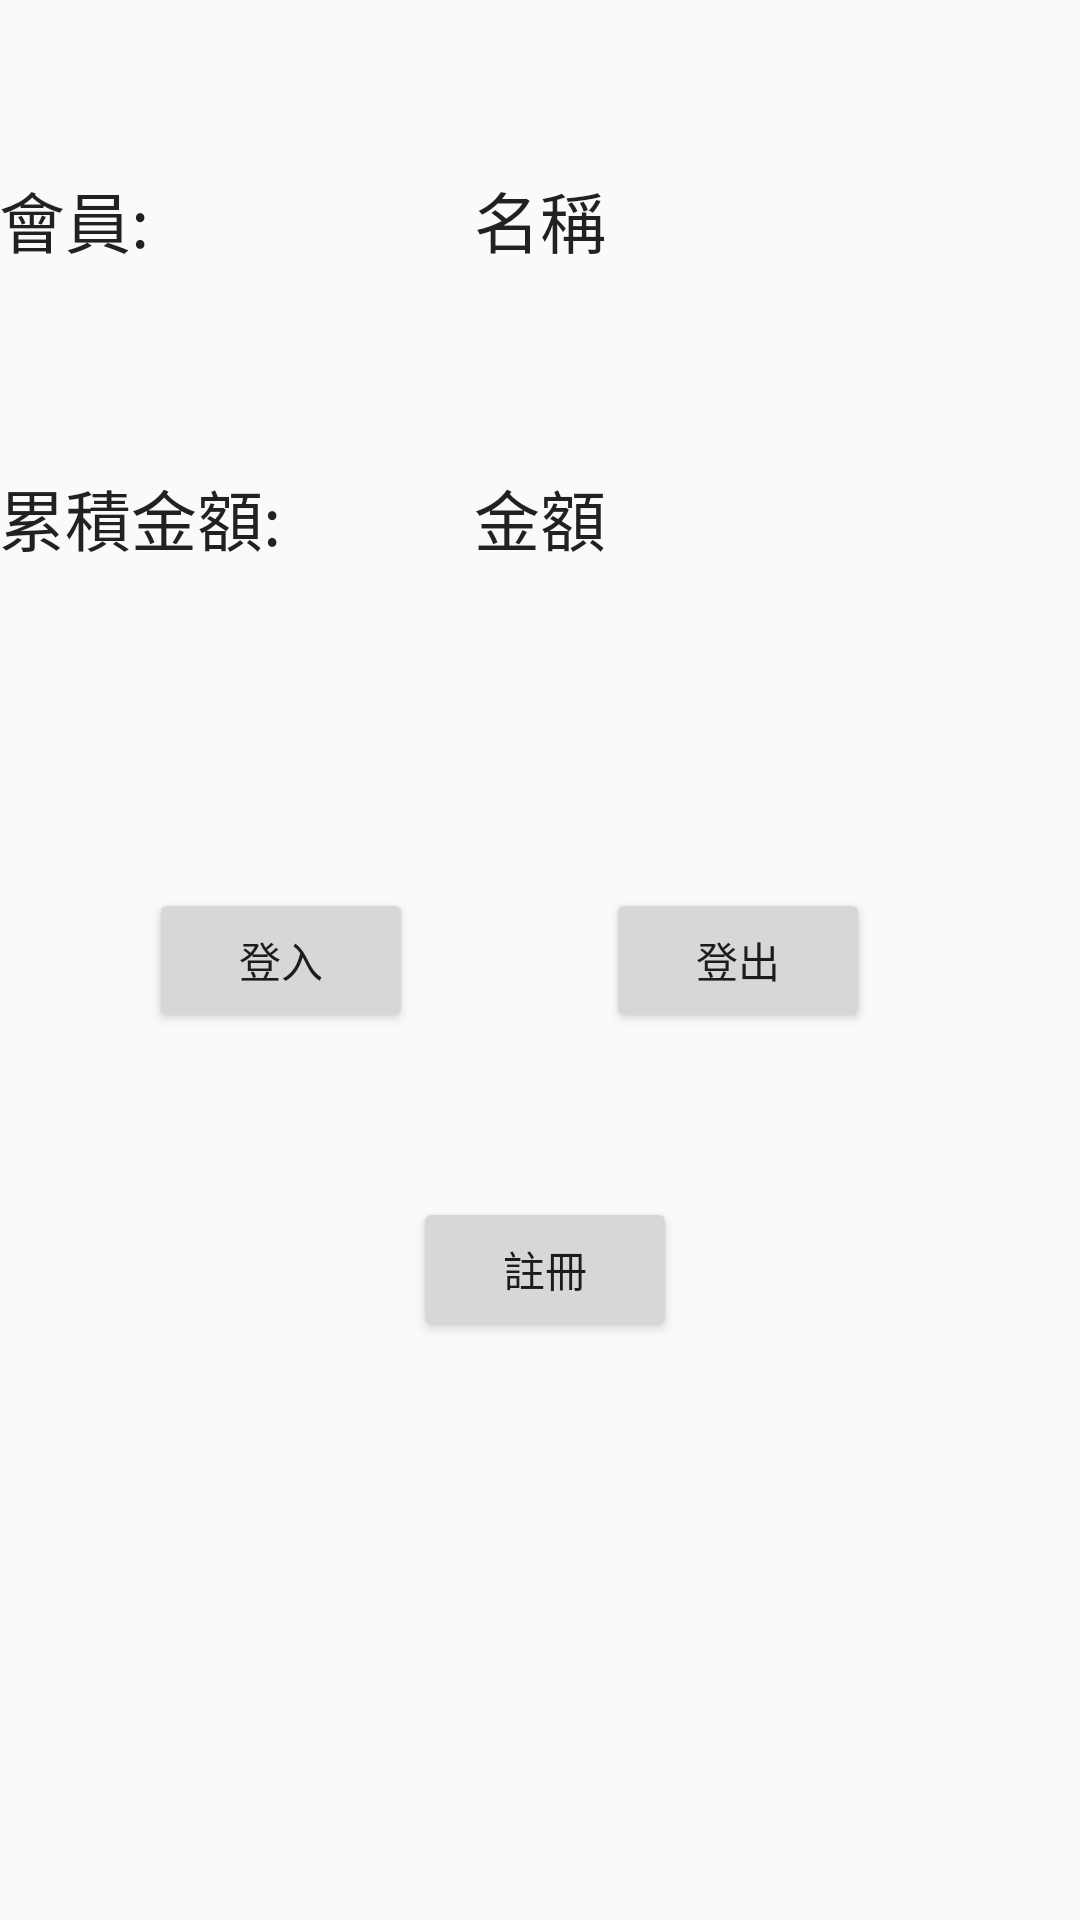

The Android layout XML behind this screen, and the referenced resources:
<!-- AndroidManifest.xml: application theme AppTheme -->
<!-- res/layout/activity_member.xml -->
<?xml version="1.0" encoding="utf-8"?>
<RelativeLayout xmlns:android="http://schemas.android.com/apk/res/android"
    xmlns:tools="http://schemas.android.com/tools"
    android:layout_width="match_parent"
    android:layout_height="match_parent"
    android:paddingBottom="@dimen/activity_vertical_margin"
    android:paddingLeft="@dimen/activity_horizontal_margin"
    android:paddingRight="@dimen/activity_horizontal_margin"
    android:paddingTop="@dimen/activity_vertical_margin"
    tools:context="com.petgo.MemberActivity">

    <TextView
        android:layout_width="wrap_content"
        android:layout_height="wrap_content"
        android:textAppearance="?android:attr/textAppearanceLarge"
        android:text="會員:"
        android:id="@+id/textView2"
        android:layout_alignParentTop="true"
        android:layout_alignParentLeft="true"
        android:layout_alignParentStart="true"
        android:layout_marginTop="57dp" />

    <TextView
        android:layout_width="wrap_content"
        android:layout_height="wrap_content"
        android:textAppearance="?android:attr/textAppearanceLarge"
        android:text="名稱"
        android:id="@+id/tvName"
        android:layout_centerHorizontal="true"
        android:layout_alignTop="@+id/textView2" />

    <TextView
        android:layout_width="wrap_content"
        android:layout_height="wrap_content"
        android:textAppearance="?android:attr/textAppearanceLarge"
        android:text="累積金額:"
        android:id="@+id/textView4"
        android:layout_marginTop="67dp"
        android:layout_below="@+id/textView2"
        android:layout_alignParentLeft="true"
        android:layout_alignParentStart="true" />

    <TextView
        android:layout_width="wrap_content"
        android:layout_height="wrap_content"
        android:textAppearance="?android:attr/textAppearanceLarge"
        android:text="金額"
        android:id="@+id/tvTotalPrice"
        android:layout_alignTop="@+id/textView4"
        android:layout_alignLeft="@+id/tvName"
        android:layout_alignStart="@+id/tvName" />

    <Button
        android:layout_width="wrap_content"
        android:layout_height="wrap_content"
        android:text="登入"
        android:id="@+id/button"
        android:onClick="login"
        android:nestedScrollingEnabled="false"
        android:layout_alignTop="@+id/button2"
        android:layout_toRightOf="@+id/textView2"
        android:layout_toEndOf="@+id/textView2" />

    <Button
        android:layout_width="wrap_content"
        android:layout_height="wrap_content"
        android:text="登出"
        android:id="@+id/button2"
        android:layout_centerVertical="true"
        android:layout_toRightOf="@+id/tvTotalPrice"
        android:layout_toEndOf="@+id/tvTotalPrice"
        android:onClick="logout" />

    <Button
        android:layout_width="wrap_content"
        android:layout_height="wrap_content"
        android:text="註冊"
        android:id="@+id/button3"
        android:layout_below="@+id/button"
        android:layout_toRightOf="@+id/button"
        android:layout_toEndOf="@+id/button"
        android:layout_marginTop="55dp"
        android:onClick="register" />
</RelativeLayout>
<!-- resources referenced by this layout -->
<resources>
  <style name="AppTheme" parent="Theme.AppCompat.Light.DarkActionBar">
          
          <item name="colorPrimary">@color/colorPrimary</item>
          <item name="colorPrimaryDark">@color/colorPrimaryDark</item>
          <item name="colorAccent">@color/colorAccent</item>
      </style>
  <!-- not gathered from this repository: default colours our renderer supplied (Android Studio template values) -->
  <color name="colorPrimary">#FF6200EE</color>
  <color name="colorPrimaryDark">#FF3700B3</color>
  <color name="colorAccent">#FF03DAC5</color>
</resources>
